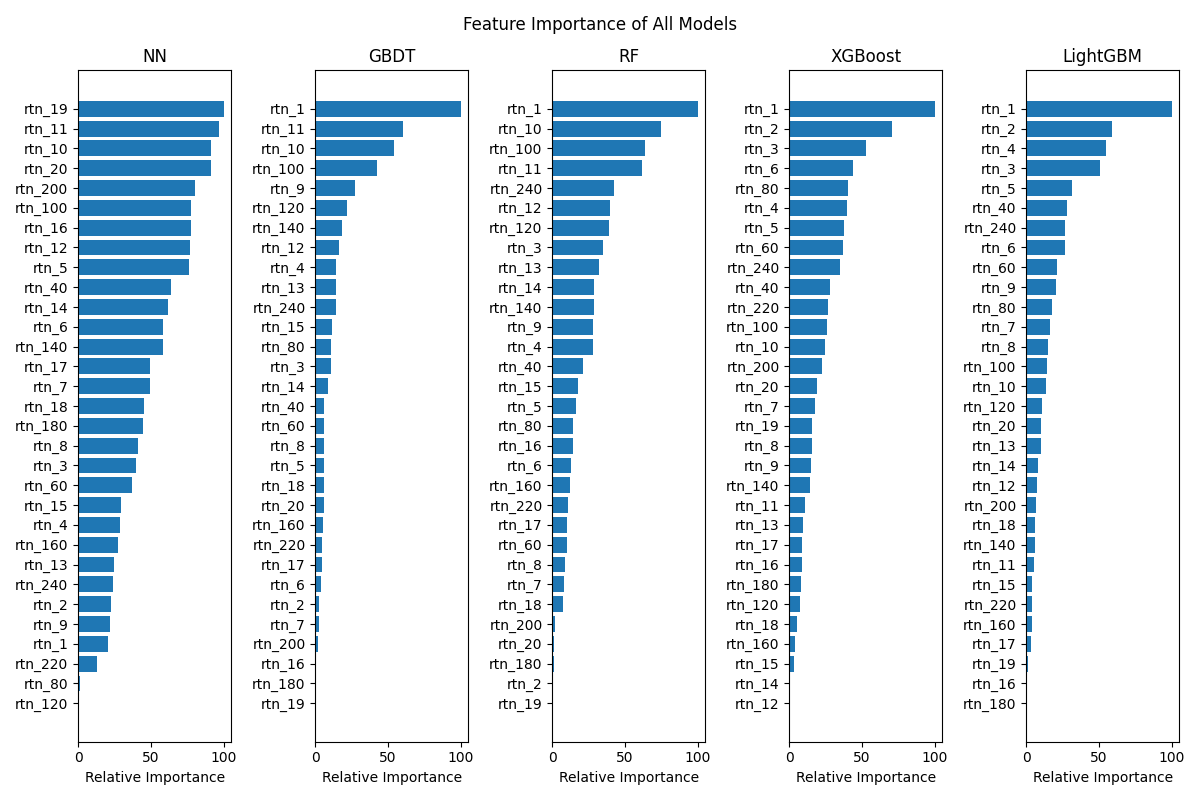

The file beside this chart, header and first rows:
, gbdt, rf, xgboost, lightgbm, nn
rtn_1, 100.0, 100.0, 100.0, 100.0, 20.31
rtn_2, 2.904, 0.5382, 70.52, 58.87, 22.19
rtn_3, 10.77, 34.77, 53.07, 50.72, 39.88
rtn_4, 14.53, 27.78, 39.63, 55.12, 29.02
rtn_5, 6.066, 16.48, 37.39, 31.54, 76.39
rtn_6, 4.231, 13.1, 43.58, 26.63, 58.38
rtn_7, 2.539, 8.058, 17.37, 16.58, 49.14
rtn_8, 6.086, 9.079, 15.78, 14.88, 41.4
rtn_9, 27.31, 28.12, 14.66, 20.38, 21.8
rtn_10, 53.81, 74.55, 24.64, 13.73, 91.43
rtn_11, 59.98, 61.58, 11.16, 5.133, 96.4
rtn_12, 16.54, 39.45, 0.0, 7.68, 76.6
rtn_13, 14.39, 31.85, 9.549, 10.41, 24.5
rtn_14, 8.776, 28.58, 0.8012, 7.877, 61.44
rtn_15, 11.24, 17.64, 3.098, 4.289, 29.34
rtn_16, 0.7056, 14, 8.819, 0.2637, 77.42
rtn_17, 4.384, 10.3, 8.894, 3.467, 49.23
rtn_18, 6.002, 7.293, 5.43, 6.353, 45.33
rtn_19, 0.0, 0.0, 15.87, 1.564, 100.0
rtn_20, 5.746, 1.222, 19.02, 10.47, 91.17
rtn_40, 6.363, 21.4, 28.34, 27.76, 63.75
rtn_60, 6.09, 10.11, 36.82, 21.48, 37.01
rtn_80, 10.81, 14.53, 40.06, 17.82, 0.9638
rtn_100, 42.31, 63.64, 26.2, 14.17, 77.48
rtn_120, 22.04, 38.85, 7.486, 10.96, 0.0
rtn_140, 18.27, 28.45, 14.23, 6.196, 58.1
rtn_160, 5.489, 12.52, 3.688, 4.123, 27.54
rtn_180, 0.5887, 0.9631, 8.015, 0.0, 44.61
rtn_200, 2.153, 1.614, 22.26, 6.896, 80.17
rtn_220, 4.877, 10.58, 26.66, 4.211, 12.77
rtn_240, 14.03, 42.44, 34.98, 26.92, 23.99
